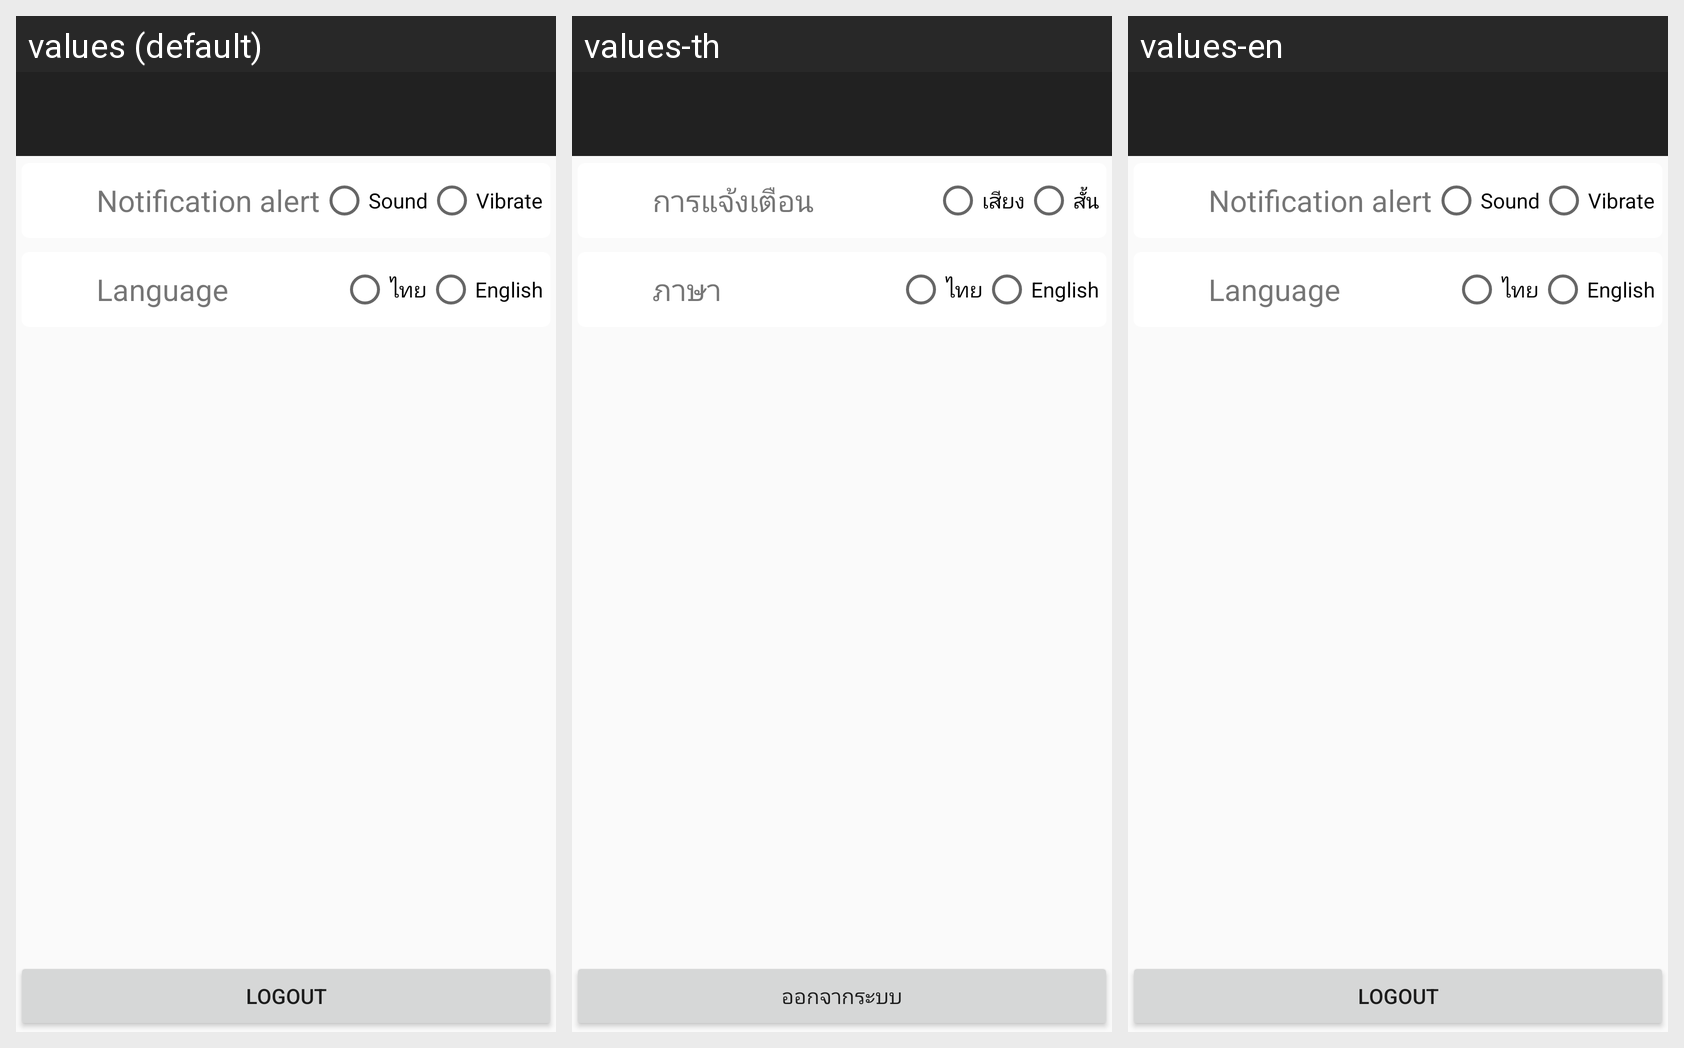

Translations of the strings shown on this Android screen, per locale in the grid:
Android screen res/layout/activity_control.xml rendered under 3 locales, left to right: values (default), values-th, values-en. Device: Nexus 5 (rendered at 1080×1920; each locale shown at half size, 540×960, under a caption strip naming it); theme AppTheme.NoActionBar.
Strings drawn on this screen, with the default value and each locale's value (text and hints the layout hard-codes appear in the picture but are not listed):

notification_alert
  values: Notification alert
  values-th: การแจ้งเตือน
  values-en: Notification alert

sound
  values: Sound
  values-th: เสียง
  values-en: Sound

vibrate
  values: Vibrate
  values-th: สั้น
  values-en: Vibrate

language
  values: Language
  values-th: ภาษา
  values-en: Language

logout
  values: Logout
  values-th: ออกจากระบบ
  values-en: Logout
